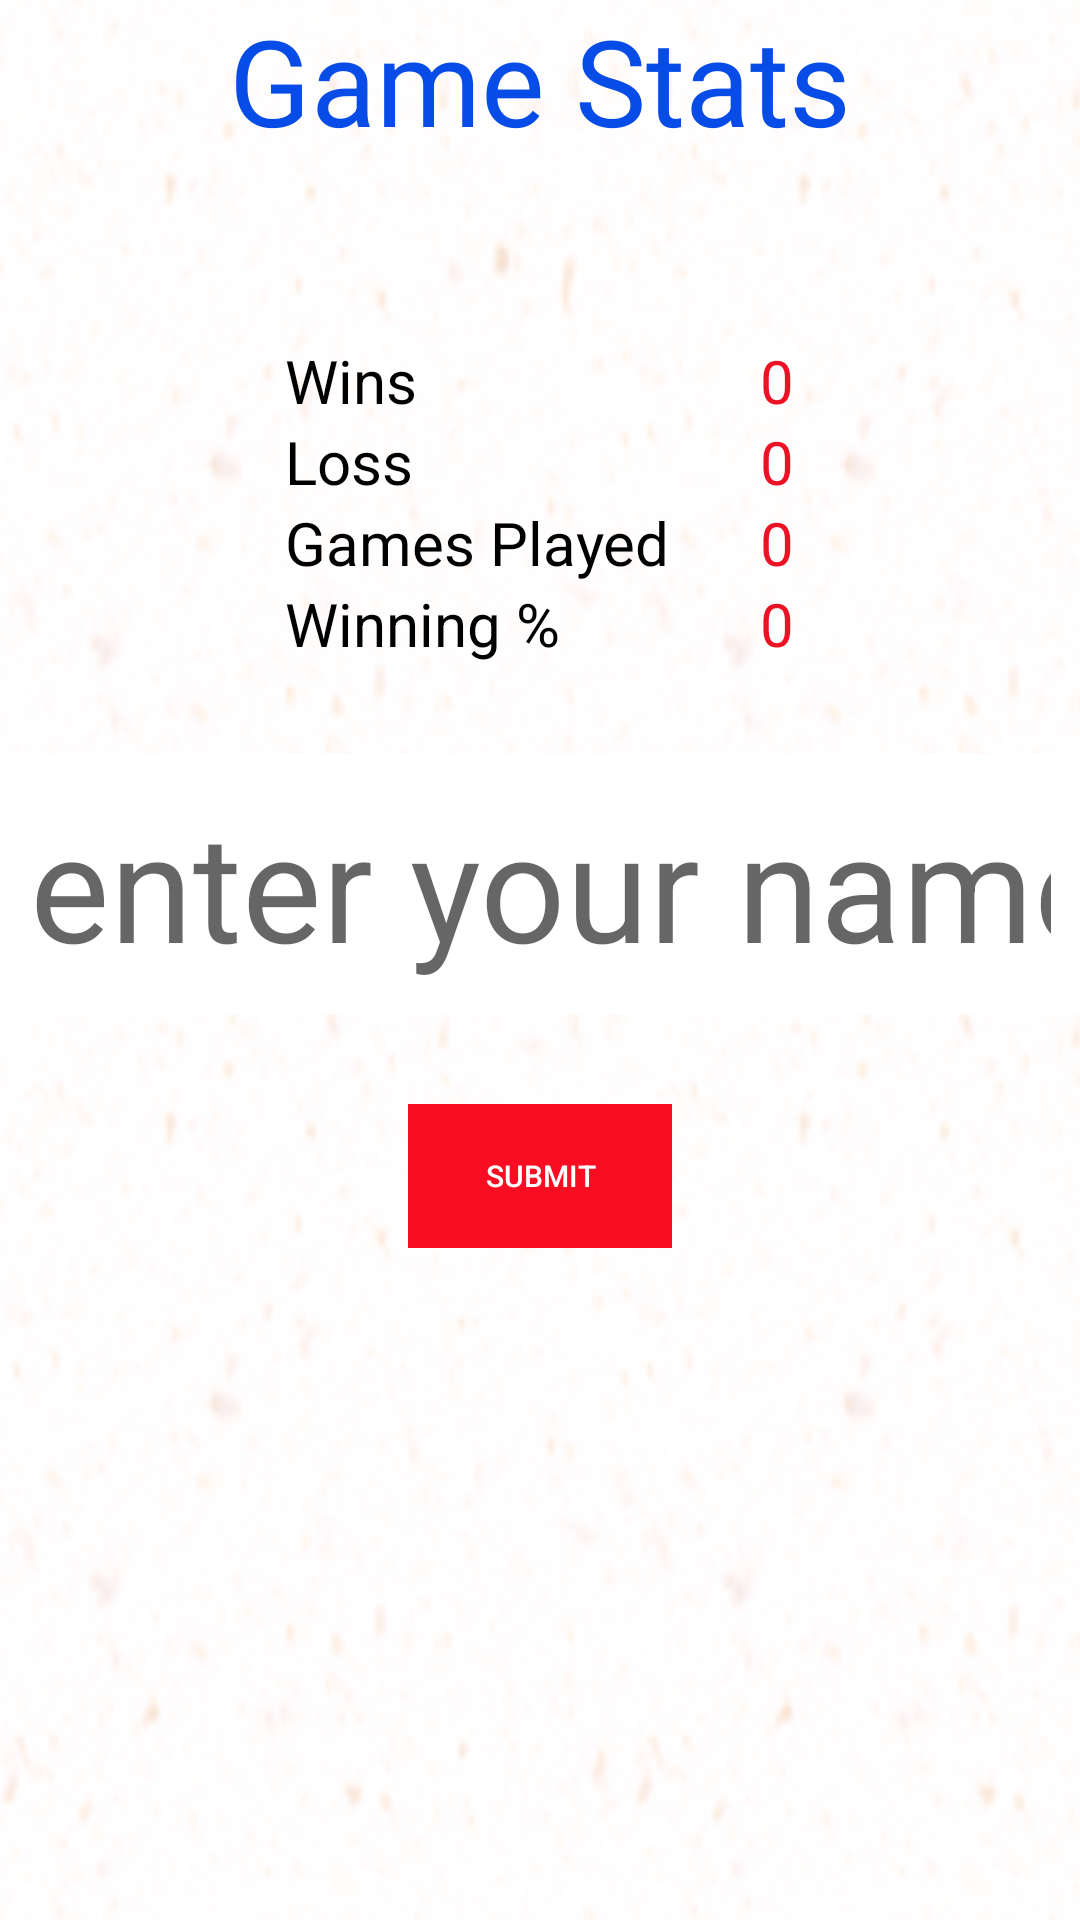

This screen was rendered from an Android layout file. Write that file and the resources it references.
<!-- AndroidManifest.xml: application theme AppTheme -->
<!-- res/layout/activity_stats.xml -->
<?xml version="1.0" encoding="utf-8"?>
<RelativeLayout xmlns:android="http://schemas.android.com/apk/res/android"
    xmlns:tools="http://schemas.android.com/tools"
    android:id="@+id/activity_stats"
    android:layout_width="match_parent"
    android:layout_height="match_parent"
    android:paddingBottom="@dimen/activity_vertical_margin"
    android:paddingLeft="@dimen/activity_horizontal_margin"
    android:paddingRight="@dimen/activity_horizontal_margin"
    android:paddingTop="@dimen/activity_vertical_margin"
    tools:context="com.ttt.tictactoegame.stats"
    android:background="@drawable/mainbg">


    <LinearLayout
        android:orientation="vertical"
        android:layout_width="match_parent"
        android:layout_height="match_parent"
        android:layout_alignParentTop="true"
        android:layout_alignParentStart="true">

    <TableRow
            android:layout_width="match_parent"
            android:layout_height="wrap_content"
            android:layout_marginBottom="30dp">

            <TextView
                android:text="Game Stats"
                android:layout_width="wrap_content"
                android:layout_height="wrap_content"
                android:id="@+id/textView5"
                android:layout_weight="1"
                android:textColor="#074ce6"
                android:textSize="40sp"
                android:layout_alignParentTop="true"
                android:layout_centerHorizontal="true"
                android:gravity="center" />
        </TableRow>

        <TableRow
            android:layout_width="match_parent"
            android:layout_height="wrap_content"
            android:gravity="center">

            <GridLayout
                android:layout_width="wrap_content"
                android:layout_height="wrap_content"
                android:rowCount="4"
                android:columnCount="2"
                android:padding="30dp">

                <TextView
                    android:text="Wins"
                    android:layout_width="wrap_content"
                    android:layout_height="wrap_content"
                    android:id="@+id/textView6"
                    android:layout_weight="1"
                    android:textColor="#000"
                    android:textSize="20sp"
                    android:layout_alignParentTop="true"
                    android:layout_centerHorizontal="true"
                    />

                <TextView
                    android:text="0"
                    android:layout_width="wrap_content"
                    android:layout_height="wrap_content"
                    android:id="@+id/wins"
                    android:layout_weight="1"
                    android:textColor="#eb1226"
                    android:textSize="20sp"
                    android:layout_alignParentTop="true"
                    android:layout_centerHorizontal="true"
                    android:layout_marginLeft="30dp"/>

                <TextView
                    android:text="Loss"
                    android:layout_width="wrap_content"
                    android:layout_height="wrap_content"
                    android:id="@+id/textView7"
                    android:layout_weight="1"
                    android:textColor="#000"
                    android:textSize="20sp"
                    android:layout_alignParentTop="true"
                    android:layout_centerHorizontal="true" />

                <TextView
                    android:text="0"
                    android:layout_width="wrap_content"
                    android:layout_height="wrap_content"
                    android:id="@+id/loss"
                    android:layout_weight="1"
                    android:textColor="#eb1226"
                    android:textSize="20sp"
                    android:layout_alignParentTop="true"
                    android:layout_centerHorizontal="true"
                    android:layout_marginLeft="30dp"/>

                <TextView
                    android:text="Games Played"
                    android:layout_width="wrap_content"
                    android:layout_height="wrap_content"
                    android:id="@+id/textView8"
                    android:layout_weight="1"
                    android:textColor="#000"
                    android:textSize="20sp"
                    android:layout_alignParentTop="true"
                    android:layout_centerHorizontal="true" />

                <TextView
                    android:text="0"
                    android:layout_width="wrap_content"
                    android:layout_height="wrap_content"
                    android:id="@+id/gamesplayed"
                    android:layout_weight="1"
                    android:textColor="#eb1226"
                    android:textSize="20sp"
                    android:layout_alignParentTop="true"
                    android:layout_centerHorizontal="true"
                    android:layout_marginLeft="30dp"/>

                <TextView
                    android:text="Winning %"
                    android:layout_width="wrap_content"
                    android:layout_height="wrap_content"
                    android:id="@+id/textView10"
                    android:layout_weight="1"
                    android:textColor="#000"
                    android:textSize="20sp"
                    android:layout_alignParentTop="true"
                    android:layout_centerHorizontal="true" />

                <TextView
                    android:text="0"
                    android:layout_width="wrap_content"
                    android:layout_height="wrap_content"
                    android:id="@+id/winpercent"
                    android:layout_weight="1"
                    android:textColor="#eb1226"
                    android:textSize="20sp"
                    android:layout_alignParentTop="true"
                    android:layout_centerHorizontal="true"
                    android:layout_marginLeft="30dp"/>


            </GridLayout>
        </TableRow>

        <TableRow
            android:layout_width="wrap_content"
            android:layout_height="wrap_content"
            android:gravity="center">

            <EditText
                android:layout_width="match_parent"
                android:layout_height="wrap_content"
                android:inputType="textPersonName"
                android:hint="enter your name"
                android:textAlignment="center"
                android:textColor="#000"
                android:ems="50"
                android:textSize="50sp"
                android:layout_gravity="center"
                android:id="@+id/playername"
                android:background="#FFF"
                android:padding="10dp"/>
        </TableRow>

        <TableRow
            android:layout_height="wrap_content"
            android:gravity="center"
            android:layout_marginTop="30dp"
            android:layout_width="wrap_content"
            android:layout_gravity="center">

            <Button
                android:text="Submit"
                android:id="@+id/btnsubmit"
                android:background="#f90d23"
                android:textColor="#fff"
                android:padding="0dp"
                android:textSize="10sp"
                android:layout_height="match_parent"

                />
        </TableRow>
    </LinearLayout>

</RelativeLayout>
<!-- resources referenced by this layout -->
<resources>
  <!-- drawable mainbg: png bitmap (drawable, 107480 bytes) -->
  <style name="AppTheme" parent="Theme.AppCompat.Light.DarkActionBar">
          
          <item name="colorPrimary">@color/colorPrimary</item>
          <item name="colorPrimaryDark">@color/colorPrimaryDark</item>
          <item name="colorAccent">@color/colorAccent</item>
      </style>
  <!-- not gathered from this repository: default colours our renderer supplied (Android Studio template values) -->
  <color name="colorPrimary">#FF6200EE</color>
  <color name="colorPrimaryDark">#FF3700B3</color>
  <color name="colorAccent">#FF03DAC5</color>
</resources>
